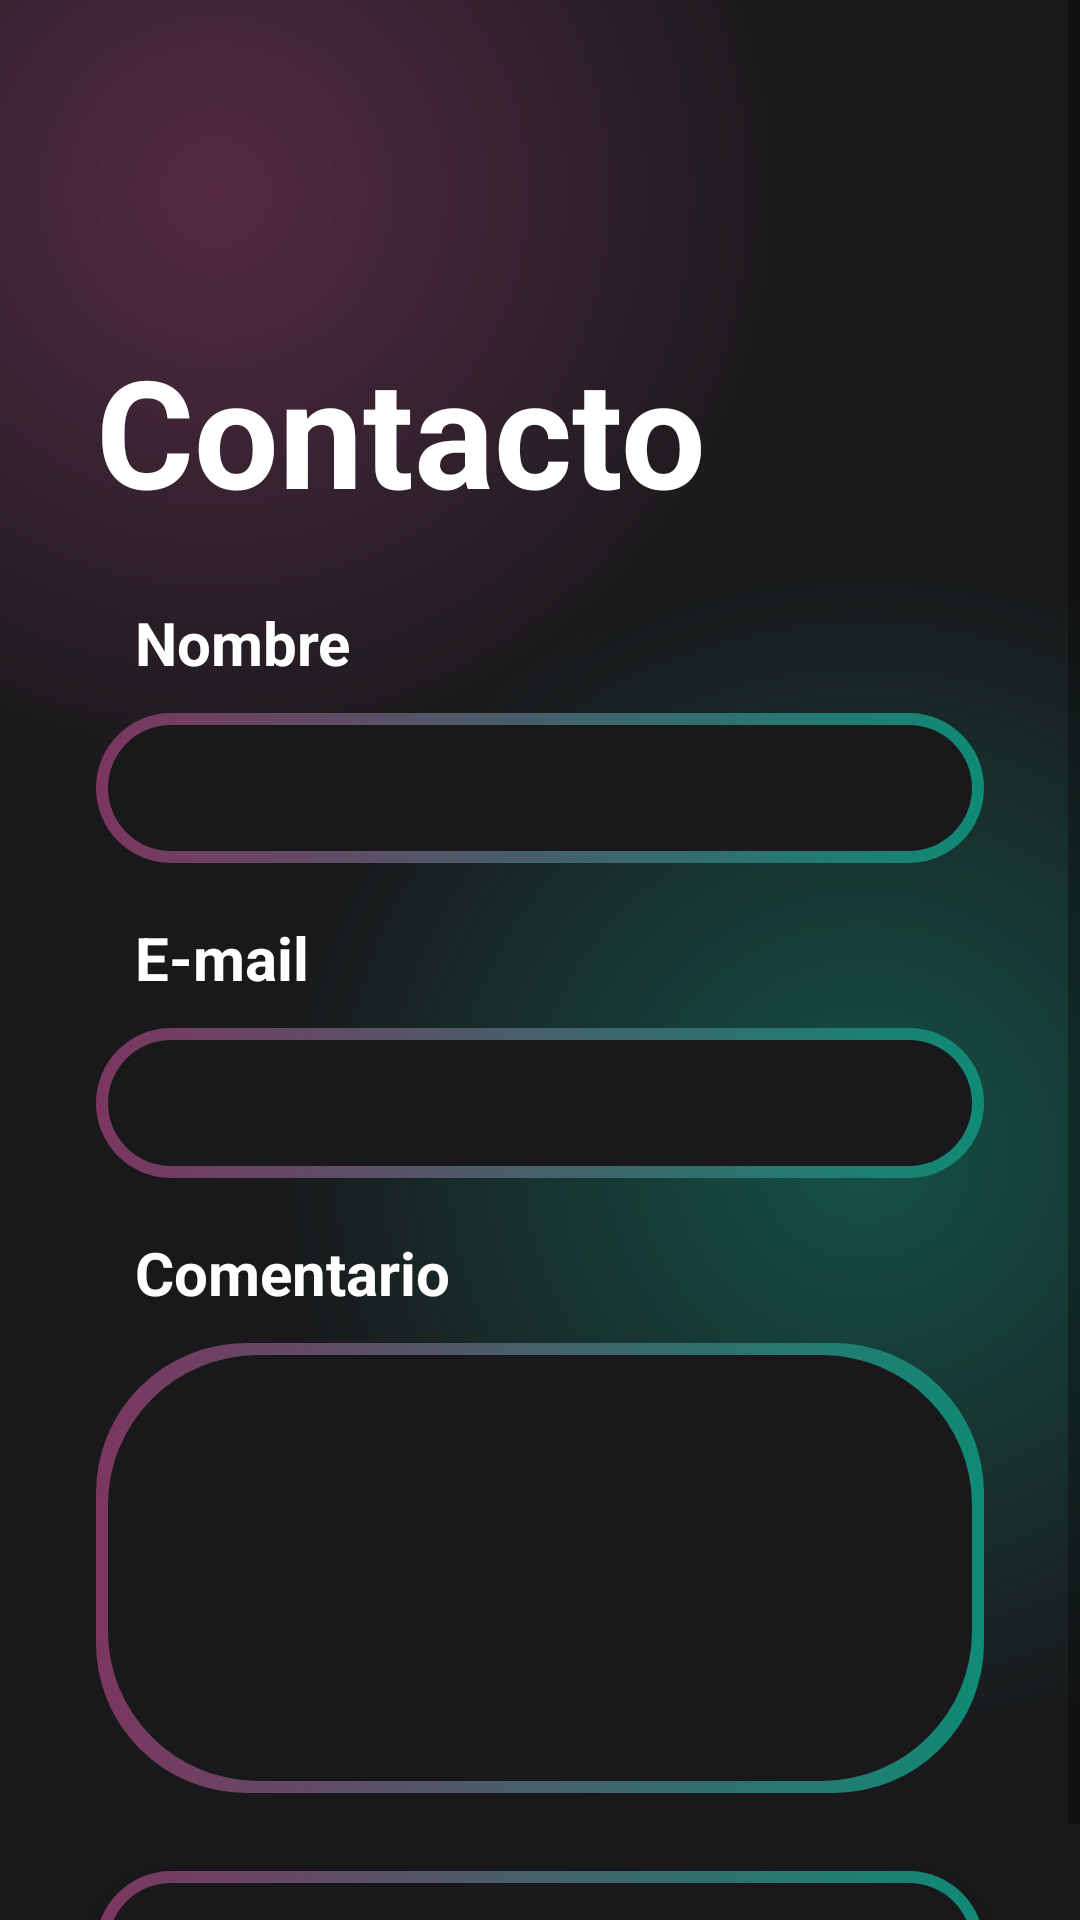

Write the Android layout XML for this screen, with the resource values it uses.
<!-- AndroidManifest.xml: application theme Theme.AppGym -->
<!-- res/layout/activity_contact.xml -->
<?xml version="1.0" encoding="utf-8"?>
<androidx.constraintlayout.widget.ConstraintLayout xmlns:android="http://schemas.android.com/apk/res/android"
    xmlns:app="http://schemas.android.com/apk/res-auto"
    xmlns:tools="http://schemas.android.com/tools"
    android:layout_width="match_parent"
    android:layout_height="match_parent"
    android:background="@color/main_background"
    tools:context=".ContactActivity">


    <ScrollView
        android:layout_width="match_parent"
        android:layout_height="match_parent"
        android:background="@drawable/backgroud_gradiant"
        app:layout_constraintBottom_toBottomOf="parent"
        app:layout_constraintEnd_toEndOf="parent"
        app:layout_constraintStart_toStartOf="parent"
        app:layout_constraintTop_toTopOf="parent">

        <LinearLayout
            android:layout_width="match_parent"
            android:layout_height="wrap_content"
            android:orientation="vertical">


            <TextView
                android:id="@+id/Contacto"
                android:layout_width="match_parent"
                android:layout_height="wrap_content"
                android:layout_marginStart="32dp"
                android:layout_marginTop="110dp"
                android:text="Contacto"
                android:textColor="@color/white"
                android:textSize="50dp"
                android:textStyle="bold"

                />

            <TextView
                android:id="@+id/Nombre"
                android:layout_width="match_parent"
                android:layout_height="wrap_content"
                android:layout_marginLeft="45dp"
                android:layout_marginTop="24dp"
                android:text="Nombre"
                android:textAlignment="viewStart"
                android:textColor="@color/white"
                android:textSize="20dp"
                android:textStyle="bold" />

            <EditText
                android:id="@+id/Username"
                android:layout_width="match_parent"
                android:layout_height="50dp"
                android:layout_marginStart="32dp"
                android:layout_marginTop="10dp"
                android:layout_marginEnd="32dp"
                android:layout_marginBottom="16dp"
                android:background="@drawable/intro_btn_gradiant"
                android:ems="10"
                android:inputType="text"
                android:textAlignment="center"
                android:textColor="@color/white"
                android:textColorHint="@color/white" />

            <TextView
                android:id="@+id/eMail"
                android:layout_width="match_parent"
                android:layout_height="wrap_content"
                android:layout_marginLeft="45dp"
                android:layout_marginTop="2dp"
                android:text="E-mail"
                android:textAlignment="viewStart"
                android:textColor="@color/white"
                android:textSize="20dp"
                android:textStyle="bold" />

            <EditText
                android:id="@+id/Mail"
                android:layout_width="match_parent"
                android:layout_height="50dp"
                android:layout_marginStart="32dp"
                android:layout_marginTop="10dp"
                android:layout_marginEnd="32dp"
                android:layout_marginBottom="16dp"
                android:background="@drawable/intro_btn_gradiant"
                android:ems="10"
                android:inputType="text"
                android:textAlignment="center"
                android:textColor="@color/white"
                android:textColorHint="@color/white" />

            <TextView
                android:id="@+id/Comentario"
                android:layout_width="match_parent"
                android:layout_height="wrap_content"
                android:layout_marginLeft="45dp"
                android:layout_marginTop="2dp"
                android:text="Comentario"
                android:textAlignment="viewStart"
                android:textColor="@color/white"
                android:textSize="20dp"
                android:textStyle="bold" />

            <EditText
                android:id="@+id/Message"
                android:layout_width="match_parent"
                android:layout_height="150dp"
                android:layout_marginStart="32dp"
                android:layout_marginTop="10dp"
                android:layout_marginEnd="32dp"
                android:layout_marginBottom="16dp"
                android:background="@drawable/intro_btn_gradiant"
                android:ems="10"
                android:inputType="text"
                android:textAlignment="center"
                android:textColor="@color/white"
                android:textColorHint="@color/white" />

            <androidx.appcompat.widget.AppCompatButton
                android:id="@+id/btnContact"
                android:layout_width="match_parent"
                android:layout_height="50dp"
                android:text="Enviar"
                style="@android:style/Widget.Button"
                android:background="@drawable/intro_btn_gradiant"
                android:layout_marginTop="10dp"
                android:layout_marginStart="32dp"
                android:layout_marginEnd="32dp"
                android:textSize="22sp"
                android:textStyle="bold"
                android:textColor="@color/white"
                />


        </LinearLayout>

    </ScrollView>

</androidx.constraintlayout.widget.ConstraintLayout>
<!-- resources referenced by this layout -->
<resources>
  <color name="main_background">#19191b</color>
  <color name="white">#FFFFFFFF</color>
  <!-- drawable backgroud_gradiant (drawable) -->
  <?xml version="1.0" encoding="utf-8"?>
  <layer-list xmlns:android="http://schemas.android.com/apk/res/android">
      <item>
          <shape>
              <gradient android:startColor="#997c3660"
                  android:centerColor="#19191b"
                  android:endColor="#19191b"
                  android:type="radial"
                  android:gradientRadius="110%p"
                  android:centerX="0.2"
                  android:centerY="0.1"/>
          </shape>
      </item>
      <item>
          <shape>
              <gradient android:startColor="#800f8a75"
                  android:centerColor="@android:color/transparent"
                  android:endColor="@android:color/transparent"
                  android:type="radial"
                  android:gradientRadius="110%p"
                  android:centerX="0.8"
                  android:centerY="0.6"/>
          </shape>
      </item>
  
  </layer-list>
  <!-- drawable intro_btn_gradiant (drawable) -->
  <?xml version="1.0" encoding="utf-8"?>
  <layer-list xmlns:android="http://schemas.android.com/apk/res/android">
      <item>
          <shape android:shape="rectangle">
              <corners android:radius="50dp"/>
              <gradient android:startColor="#7c3660"
                  android:endColor="#0f8a75"
                  android:type="linear"
                  android:angle="360"/>
              <size android:width="24dp"
                  android:height="24dp"/>
  
          </shape>
      </item>
      <item android:top="4dp" android:bottom="4dp" android:left="4dp" android:right="4dp">
          <shape android:shape="rectangle">
              <corners android:radius="50dp"/>
              <solid android:color="#19191b"/>
  
          </shape>
      </item>
  
  </layer-list>
  <style name="Theme.AppGym" parent="Base.Theme.AppGym" />
  <style name="Base.Theme.AppGym" parent="Theme.MaterialComponents.DayNight.NoActionBar">
          
          
      </style>
</resources>
